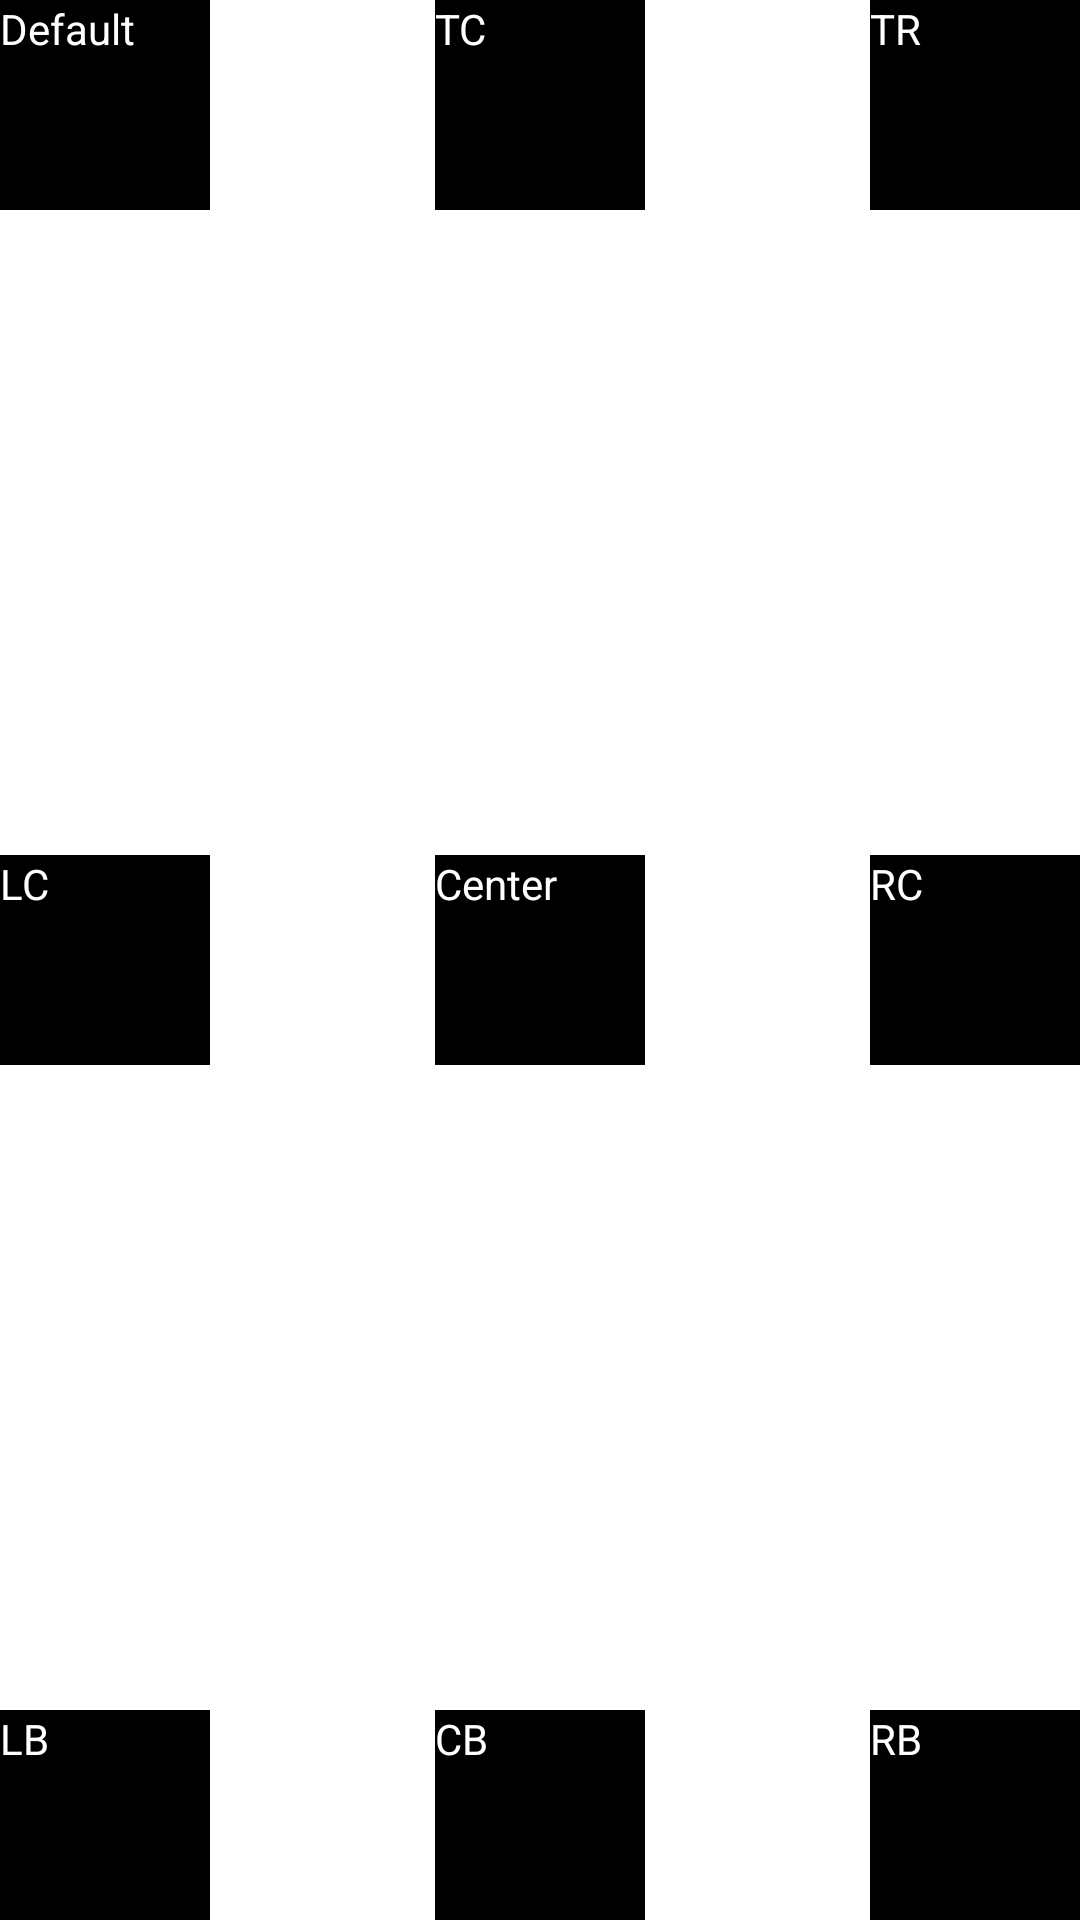

Produce the Android XML layout that renders to this screen, including the resource entries it uses.
<!-- AndroidManifest.xml: application theme Theme.KassandraFlutter -->
<!-- res/layout/layout_gravity_for_relative_layout.xml -->
<?xml version="1.0" encoding="utf-8"?>
<RelativeLayout xmlns:android="http://schemas.android.com/apk/res/android"
    android:layout_width="match_parent"
    android:layout_height="match_parent">

    <TextView
        android:layout_width="70dp"
        android:layout_height="70dp"
        android:background="@color/black"
        android:text="Default"
        android:textColor="@color/white" />

    <TextView
        android:layout_width="70dp"
        android:layout_height="70dp"
        android:layout_centerHorizontal="true"
        android:background="@color/black"
        android:text="TC"
        android:textColor="@color/white" />

    <TextView
        android:layout_width="70dp"
        android:layout_height="70dp"
        android:layout_alignParentEnd="true"
        android:background="@color/black"
        android:text="TR"
        android:textColor="@color/white" />

    <TextView
        android:layout_width="70dp"
        android:layout_height="70dp"
        android:layout_centerVertical="true"
        android:background="@color/black"
        android:text="LC"
        android:textColor="@color/white" />

    <TextView
        android:layout_width="70dp"
        android:layout_height="70dp"
        android:layout_centerInParent="true"
        android:background="@color/black"
        android:text="Center"
        android:textColor="@color/white" />

    <TextView
        android:layout_width="70dp"
        android:layout_height="70dp"
        android:layout_alignParentEnd="true"
        android:layout_centerVertical="true"
        android:background="@color/black"
        android:text="RC"
        android:textColor="@color/white" />

    <TextView
        android:layout_width="70dp"
        android:layout_height="70dp"
        android:layout_alignParentBottom="true"
        android:background="@color/black"
        android:text="LB"
        android:textColor="@color/white" />

    <TextView
        android:layout_width="70dp"
        android:layout_height="70dp"
        android:layout_alignParentBottom="true"
        android:layout_centerHorizontal="true"
        android:background="@color/black"
        android:text="CB"
        android:textColor="@color/white" />

    <TextView
        android:layout_width="70dp"
        android:layout_height="70dp"
        android:layout_alignParentEnd="true"
        android:layout_alignParentBottom="true"
        android:background="@color/black"
        android:text="RB"
        android:textColor="@color/white" />
</RelativeLayout>
<!-- resources referenced by this layout -->
<resources>
  <color name="black">#FF000000</color>
  <color name="white">#FFFFFFFF</color>
  <style name="Theme.KassandraFlutter" parent="Theme.MaterialComponents.DayNight.DarkActionBar">
          
          <item name="colorPrimary">@color/purple_500</item>
          <item name="colorPrimaryVariant">@color/purple_700</item>
          <item name="colorOnPrimary">@color/white</item>
          
          <item name="colorSecondary">@color/teal_200</item>
          <item name="colorSecondaryVariant">@color/teal_700</item>
          <item name="colorOnSecondary">@color/black</item>
          
          <item name="android:statusBarColor" tools:targetApi="l">?attr/colorPrimaryVariant</item>
          
      </style>
  <color name="purple_500">#FF6200EE</color>
  <color name="purple_700">#FF3700B3</color>
  <color name="teal_200">#FF03DAC5</color>
  <color name="teal_700">#FF018786</color>
</resources>
